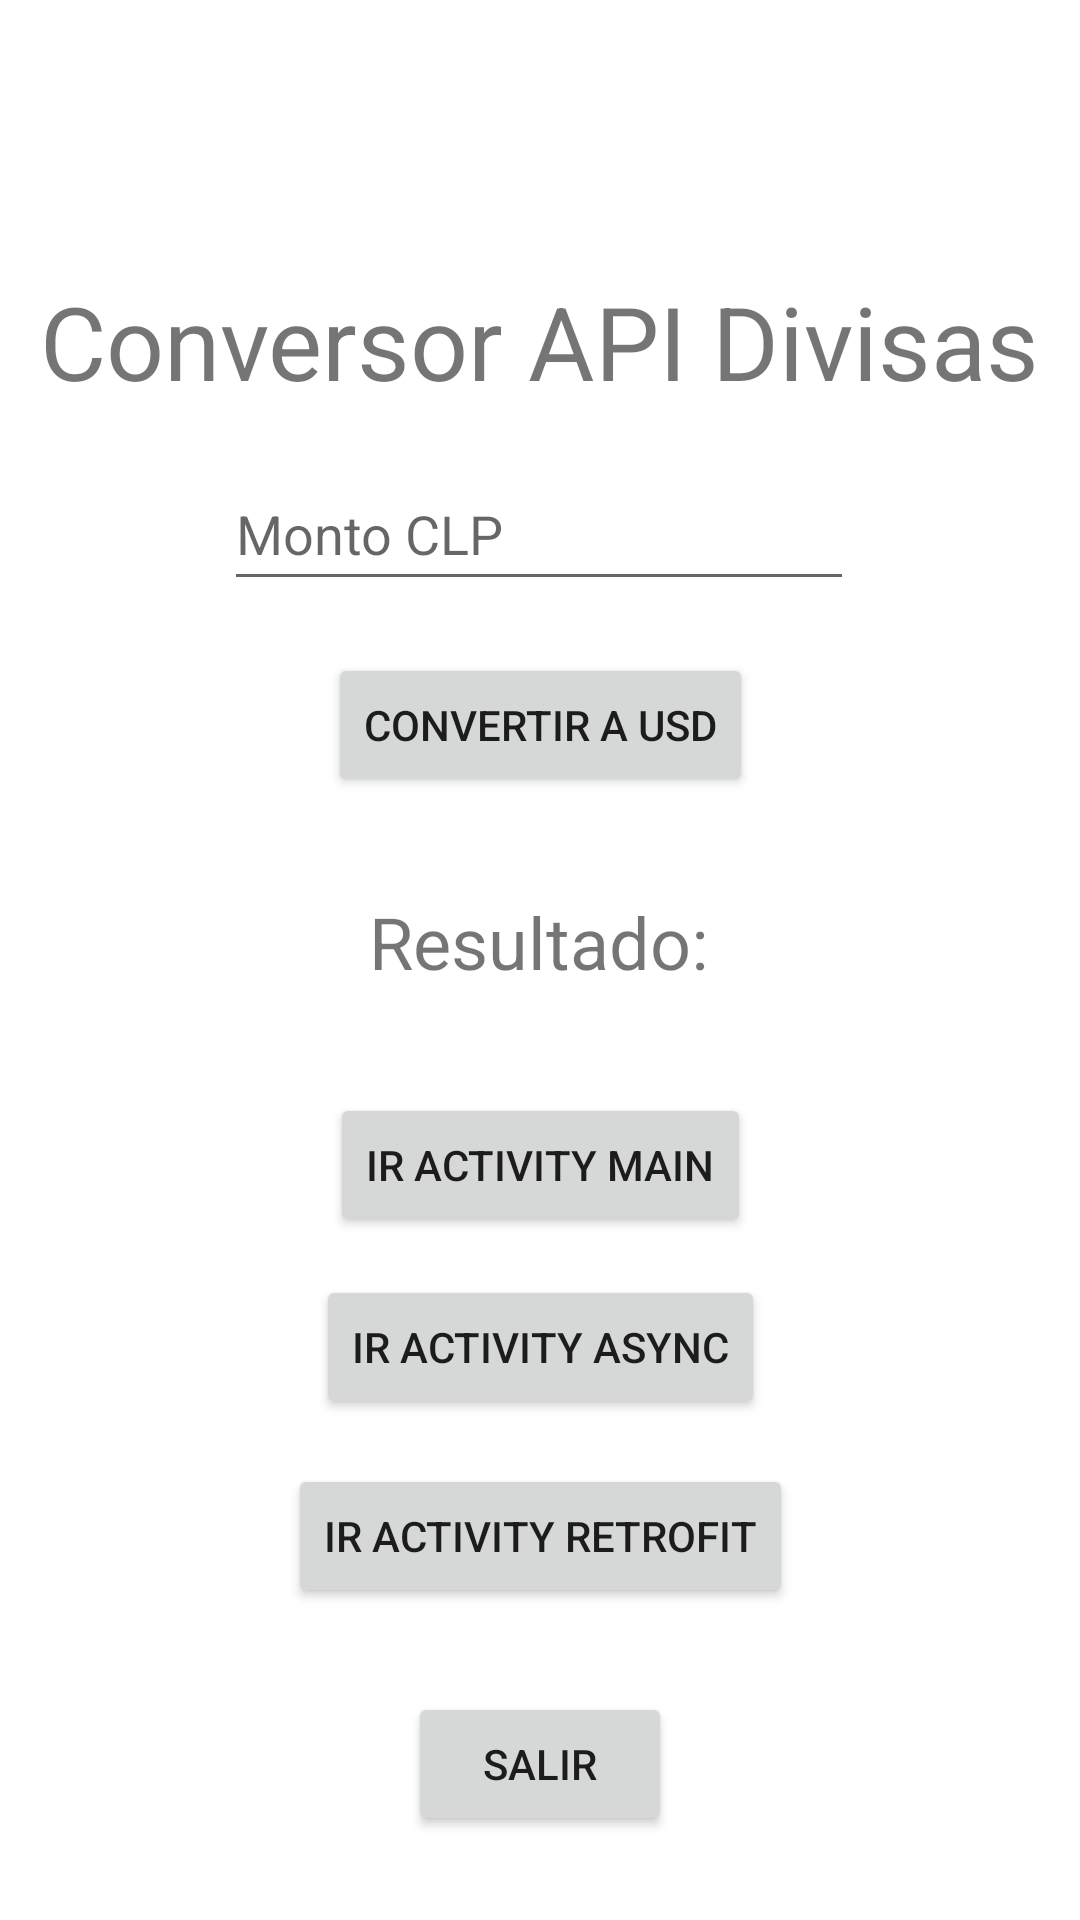

Layout XML and referenced resources for this Android screen:
<!-- AndroidManifest.xml: application theme Theme.AppDivisasKotlinBasico -->
<!-- res/layout/activity_async.xml -->
<?xml version="1.0" encoding="utf-8"?>
<androidx.constraintlayout.widget.ConstraintLayout xmlns:android="http://schemas.android.com/apk/res/android"
    xmlns:app="http://schemas.android.com/apk/res-auto"
    xmlns:tools="http://schemas.android.com/tools"
    android:id="@+id/main"
    android:layout_width="match_parent"
    android:layout_height="match_parent"
    tools:context=".ActivitysNormales.AsyncActivity">

    <EditText
        android:id="@+id/etClp2"
        android:layout_width="wrap_content"
        android:layout_height="wrap_content"
        android:layout_marginTop="16dp"
        android:autofillHints=""
        android:ems="10"
        android:hint="@string/monto_clp"
        android:inputType="text"
        android:minHeight="48dp"
        app:layout_constraintEnd_toEndOf="parent"
        app:layout_constraintHorizontal_bias="0.497"
        app:layout_constraintStart_toStartOf="parent"
        app:layout_constraintTop_toBottomOf="@+id/tvTitulo2" />

    <TextView
        android:id="@+id/tvTitulo2"
        android:layout_width="wrap_content"
        android:layout_height="wrap_content"
        android:text="@string/conversor_api_divisas"
        android:textSize="34sp"
        app:layout_constraintBottom_toBottomOf="parent"
        app:layout_constraintEnd_toEndOf="parent"
        app:layout_constraintHorizontal_bias="0.498"
        app:layout_constraintStart_toStartOf="parent"
        app:layout_constraintTop_toTopOf="parent"
        app:layout_constraintVertical_bias="0.153" />

    <Button
        android:id="@+id/btCalcular2"
        android:layout_width="wrap_content"
        android:layout_height="wrap_content"
        android:text="@string/convertir_a_usd"
        app:layout_constraintBottom_toBottomOf="parent"
        app:layout_constraintEnd_toEndOf="parent"
        app:layout_constraintStart_toStartOf="parent"
        app:layout_constraintTop_toBottomOf="@+id/etClp2"
        app:layout_constraintVertical_bias="0.044" />

    <TextView
        android:id="@+id/tvResultado2"
        android:layout_width="wrap_content"
        android:layout_height="wrap_content"
        android:text="@string/resultado"
        android:textSize="24sp"
        app:layout_constraintBottom_toBottomOf="parent"
        app:layout_constraintEnd_toEndOf="parent"
        app:layout_constraintHorizontal_bias="0.498"
        app:layout_constraintStart_toStartOf="parent"
        app:layout_constraintTop_toBottomOf="@+id/btCalcular2"
        app:layout_constraintVertical_bias="0.094" />

    <ProgressBar
        android:id="@+id/progressBar2"
        style="?android:attr/progressBarStyle"
        android:layout_width="wrap_content"
        android:layout_height="wrap_content"
        android:visibility="gone"
        app:layout_constraintBottom_toBottomOf="parent"
        app:layout_constraintEnd_toEndOf="parent"
        app:layout_constraintStart_toStartOf="parent"
        app:layout_constraintTop_toTopOf="parent"
        tools:visibility="visible" />


    <Button
        android:id="@+id/btIrMain2"
        android:layout_width="wrap_content"
        android:layout_height="wrap_content"
        android:text="@string/ir_activity_main"
        app:layout_constraintBottom_toBottomOf="parent"
        app:layout_constraintEnd_toEndOf="parent"
        app:layout_constraintStart_toStartOf="parent"
        app:layout_constraintTop_toBottomOf="@+id/progressBar2"
        app:layout_constraintVertical_bias="0.163" />

    <Button
        android:id="@+id/btIrAsync2"
        android:layout_width="wrap_content"
        android:layout_height="wrap_content"
        android:text="@string/ir_activity_async"
        app:layout_constraintBottom_toBottomOf="parent"
        app:layout_constraintEnd_toEndOf="parent"
        app:layout_constraintStart_toStartOf="parent"
        app:layout_constraintTop_toBottomOf="@+id/btIrMain2"
        app:layout_constraintVertical_bias="0.071" />

    <Button
        android:id="@+id/btIrRetrofit2"
        android:layout_width="wrap_content"
        android:layout_height="wrap_content"
        android:text="@string/ir_activity_retrofit"
        app:layout_constraintBottom_toBottomOf="parent"
        app:layout_constraintEnd_toEndOf="parent"
        app:layout_constraintStart_toStartOf="parent"
        app:layout_constraintTop_toBottomOf="@+id/btIrAsync2"
        app:layout_constraintVertical_bias="0.125" />

    <Button
        android:id="@+id/btSalir2"
        android:layout_width="wrap_content"
        android:layout_height="wrap_content"
        android:text="@string/salir"
        app:layout_constraintBottom_toBottomOf="parent"
        app:layout_constraintEnd_toEndOf="parent"
        app:layout_constraintStart_toStartOf="parent"
        app:layout_constraintTop_toBottomOf="@+id/btIrRetrofit2" />


</androidx.constraintlayout.widget.ConstraintLayout>
<!-- resources referenced by this layout -->
<resources>
  <string name="conversor_api_divisas">Conversor API Divisas</string>
  <string name="convertir_a_usd">Convertir a USD</string>
  <string name="ir_activity_async">Ir Activity Async</string>
  <string name="ir_activity_main">Ir Activity Main</string>
  <string name="ir_activity_retrofit">Ir Activity Retrofit</string>
  <string name="monto_clp">Monto CLP</string>
  <string name="resultado">Resultado:</string>
  <string name="salir">Salir</string>
  <style name="Theme.AppDivisasKotlinBasico" parent="Theme.MaterialComponents.DayNight.DarkActionBar">
          
          <item name="colorPrimary">@color/purple_500</item>
          <item name="colorPrimaryVariant">@color/purple_700</item>
          <item name="colorOnPrimary">@color/white</item>
          
          <item name="colorSecondary">@color/teal_200</item>
          <item name="colorSecondaryVariant">@color/teal_700</item>
          <item name="colorOnSecondary">@color/black</item>
          
          <item name="android:statusBarColor">?attr/colorPrimaryVariant</item>
          
      </style>
  <!-- not gathered from this repository: default colours our renderer supplied (Android Studio template values) -->
  <color name="purple_500">#FF6200EE</color>
  <color name="purple_700">#FF3700B3</color>
  <color name="teal_200">#FF03DAC5</color>
  <color name="teal_700">#FF018786</color>
  <color name="black">#FF000000</color>
  <color name="white">#FFFFFFFF</color>
</resources>
